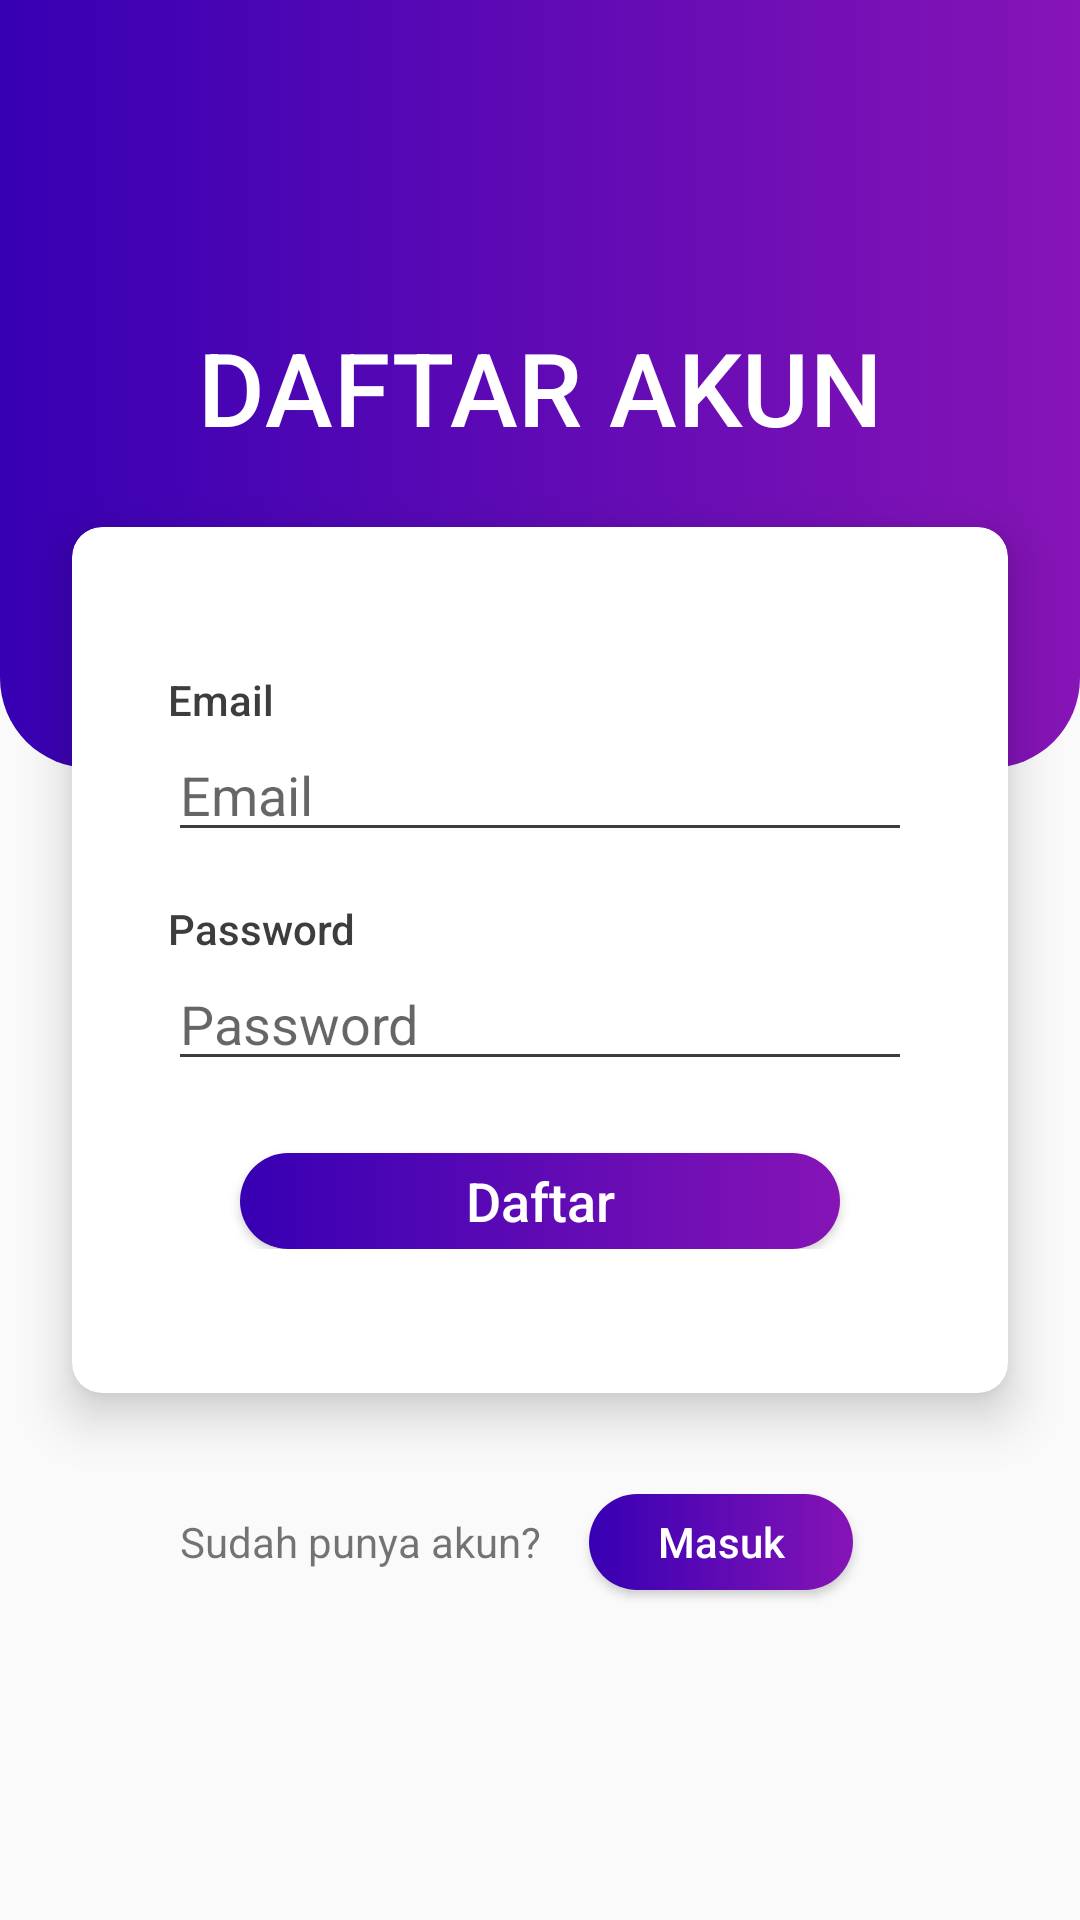

Produce the Android XML layout that renders to this screen, including the resource entries it uses.
<!-- AndroidManifest.xml: application theme Theme.SignMe -->
<!-- res/layout/fragment_register.xml -->
<?xml version="1.0" encoding="utf-8"?>
<androidx.constraintlayout.widget.ConstraintLayout xmlns:android="http://schemas.android.com/apk/res/android"
    android:id="@+id/login_container"
    android:layout_width="match_parent"
    android:layout_height="match_parent"
    xmlns:app="http://schemas.android.com/apk/res-auto"
    >

    <View
        android:layout_width="match_parent"
        android:layout_height="0dp"
        app:layout_constraintLeft_toLeftOf="parent"
        app:layout_constraintRight_toRightOf="parent"
        app:layout_constraintTop_toTopOf="parent"
        android:background="@drawable/oval_header"
        app:layout_constraintHeight_percent="0.4"/>

    <TextView
        android:text="Daftar Akun"
        app:layout_constraintLeft_toLeftOf="parent"
        app:layout_constraintRight_toRightOf="parent"
        app:layout_constraintBottom_toTopOf="@id/card_form"
        android:layout_marginBottom="24dp"
        android:layout_marginTop="24dp"
        style="@style/LargeTitle"
        />

    <androidx.cardview.widget.CardView
        android:id="@+id/card_form"
        android:layout_width="match_parent"
        android:layout_height="wrap_content"
        android:layout_margin="24dp"
        app:layout_constraintLeft_toLeftOf="parent"
        app:layout_constraintRight_toRightOf="parent"
        app:layout_constraintTop_toTopOf="parent"
        app:layout_constraintBottom_toBottomOf="parent"
        app:cardCornerRadius="10dp"
        app:cardElevation="10dp"
        >
        <LinearLayout
            android:layout_width="match_parent"
            android:layout_height="match_parent"
            android:orientation="vertical"
            android:paddingLeft="32dp"
            android:paddingRight="32dp"
            android:paddingTop="48dp"
            android:paddingBottom="48dp"
            >

            <TextView
                android:layout_width="wrap_content"
                android:layout_height="wrap_content"
                android:drawablePadding="5dp"
                android:text="@string/email"
                style="@style/TextFieldLabel"
                />

            <EditText
                android:id="@+id/field_email"
                android:layout_width="match_parent"
                android:layout_height="wrap_content"
                android:hint="@string/email"
                android:inputType="textEmailAddress"
                android:imeOptions="actionNext"
                style="@style/EditTextDefault"
                />

            <TextView
                android:layout_width="wrap_content"
                android:layout_height="wrap_content"
                android:drawablePadding="5dp"
                android:text="@string/password"
                android:layout_marginTop="16dp"
                style="@style/TextFieldLabel"
                />

            <EditText
                android:id="@+id/field_password"
                android:layout_width="match_parent"
                android:layout_height="wrap_content"
                android:hint="@string/password"
                android:inputType="textPassword"
                android:imeOptions="actionDone"
                style="@style/EditTextDefault"
                />


            <Button
                android:id="@+id/btn_register"
                android:layout_gravity="center"
                android:layout_marginTop="24dp"
                android:layout_marginRight="24dp"
                android:layout_marginLeft="24dp"
                android:textSize="18sp"
                android:text="Daftar"
                android:background="@drawable/signme_button"
                style="@style/ButtonStyle"
                />
        </LinearLayout>
    </androidx.cardview.widget.CardView>

    <TextView
        android:id="@+id/tv_q"
        android:layout_width="wrap_content"
        android:layout_height="wrap_content"
        android:text="Sudah punya akun?"
        app:layout_constraintLeft_toLeftOf="@id/card_form"
        app:layout_constraintTop_toBottomOf="@id/card_form"
        android:layout_marginTop="40dp"
        android:textSize="14sp"
        app:layout_constraintRight_toLeftOf="@id/btn_login"
        app:layout_constraintHorizontal_chainStyle="packed"
        />

    <Button
        android:id="@+id/btn_login"
        android:layout_width="wrap_content"
        android:text="Masuk"
        app:layout_constraintLeft_toRightOf="@id/tv_q"
        app:layout_constraintBaseline_toBaselineOf="@id/tv_q"
        app:layout_constraintRight_toRightOf="@id/card_form"
        app:layout_constraintHorizontal_chainStyle="packed"
        android:layout_marginLeft="16dp"
        style="@style/ButtonStyle"
        android:background="@drawable/signme_button"
        />
</androidx.constraintlayout.widget.ConstraintLayout>
<!-- resources referenced by this layout -->
<resources>
  <!-- drawable oval_header (drawable) -->
  <?xml version="1.0" encoding="utf-8"?>
  <selector xmlns:android="http://schemas.android.com/apk/res/android">
  
      <item android:state_enabled="true">
          <shape android:shape="rectangle"
              android:innerRadius="@dimen/cardview_default_elevation"
              >
              <corners android:bottomRightRadius="30dp"
                  android:bottomLeftRadius="30dp"
                  />
              <gradient
                  android:startColor="@color/blue_700"
                  android:endColor="@color/purple_700"
                  />
          </shape>
      </item>
  </selector>
  <!-- drawable signme_button (drawable) -->
  <?xml version="1.0" encoding="utf-8"?>
  <selector xmlns:android="http://schemas.android.com/apk/res/android">
  
      <item android:state_enabled="true">
          <shape android:shape="rectangle"
              android:innerRadius="@dimen/cardview_default_elevation"
              >
              <corners android:radius="20dp"
                  />
              <gradient
                  android:startColor="@color/blue_700"
                  android:endColor="@color/purple_700"
                  android:angle="360"
                  />
          </shape>
      </item>
  
      <item android:state_pressed="true">
          <shape android:shape="rectangle"
              android:innerRadius="@dimen/cardview_default_elevation"
              >
              <corners android:radius="20dp"
                  />
              <solid android:color="@color/blue_700"/>
          </shape>
      </item>
  
      <item android:state_enabled="false">
          <shape android:shape="rectangle">
              <corners android:radius="20dp"/>
              <solid android:color="@color/material_on_primary_disabled"/>
          </shape>
      </item>
  </selector>
  <string name="email">Email</string>
  <string name="password">Password</string>
  <style name="ButtonStyle" parent="Widget.AppCompat.Button">
          <item name="textAllCaps">false</item>
          <item name="android:layout_height">32dp</item>
          <item name="android:layout_width">200dp</item>
          <item name="android:layout_marginLeft">16dp</item>
          <item name="android:layout_marginRight">16dp</item>
          <item name="android:textColor">@color/white</item>
      </style>
  <style name="EditTextDefault" parent="Widget.AppCompat.EditText">
          <item name="android:textCursorDrawable">@null</item>
          <item name="backgroundTint">@color/gray_700</item>
      </style>
  <style name="LargeTitle">
          <item name="android:layout_width">wrap_content</item>
          <item name="android:layout_height">wrap_content</item>
          <item name="textAllCaps">true</item>
          <item name="android:textColor">@color/white</item>
          <item name="fontFamily">sans-serif-medium</item>
          <item name="android:textAppearance">@style/TextAppearance.MaterialComponents.Headline4</item>
      </style>
  <style name="TextFieldLabel">
          <item name="android:textColor">@color/gray_700</item>
          <item name="fontFamily">sans-serif-medium</item>
      </style>
  <style name="Theme.SignMe" parent="Theme.AppCompat.DayNight">
          
          <item name="colorPrimary">@color/purple_200</item>
          <item name="colorPrimaryVariant">@color/purple_700</item>
          <item name="colorOnPrimary">@color/white</item>
          
          <item name="colorSecondary">@color/blue_200</item>
          <item name="colorSecondaryVariant">@color/blue_500</item>
          <item name="colorOnSecondary">@color/black</item>
          
          <item name="android:statusBarColor" tools:targetApi="l">?attr/colorPrimaryVariant</item>
          
      </style>
  <color name="blue_700">#FF3700B3</color>
  <color name="purple_700">#8614B6</color>
  <color name="white">#FFFFFFFF</color>
  <color name="gray_700">#3D3D3D</color>
  <color name="purple_200">#CD17BB</color>
  <color name="blue_200">#70CAFA</color>
  <color name="blue_500">#0288D1</color>
  <color name="black">#FF000000</color>
</resources>
